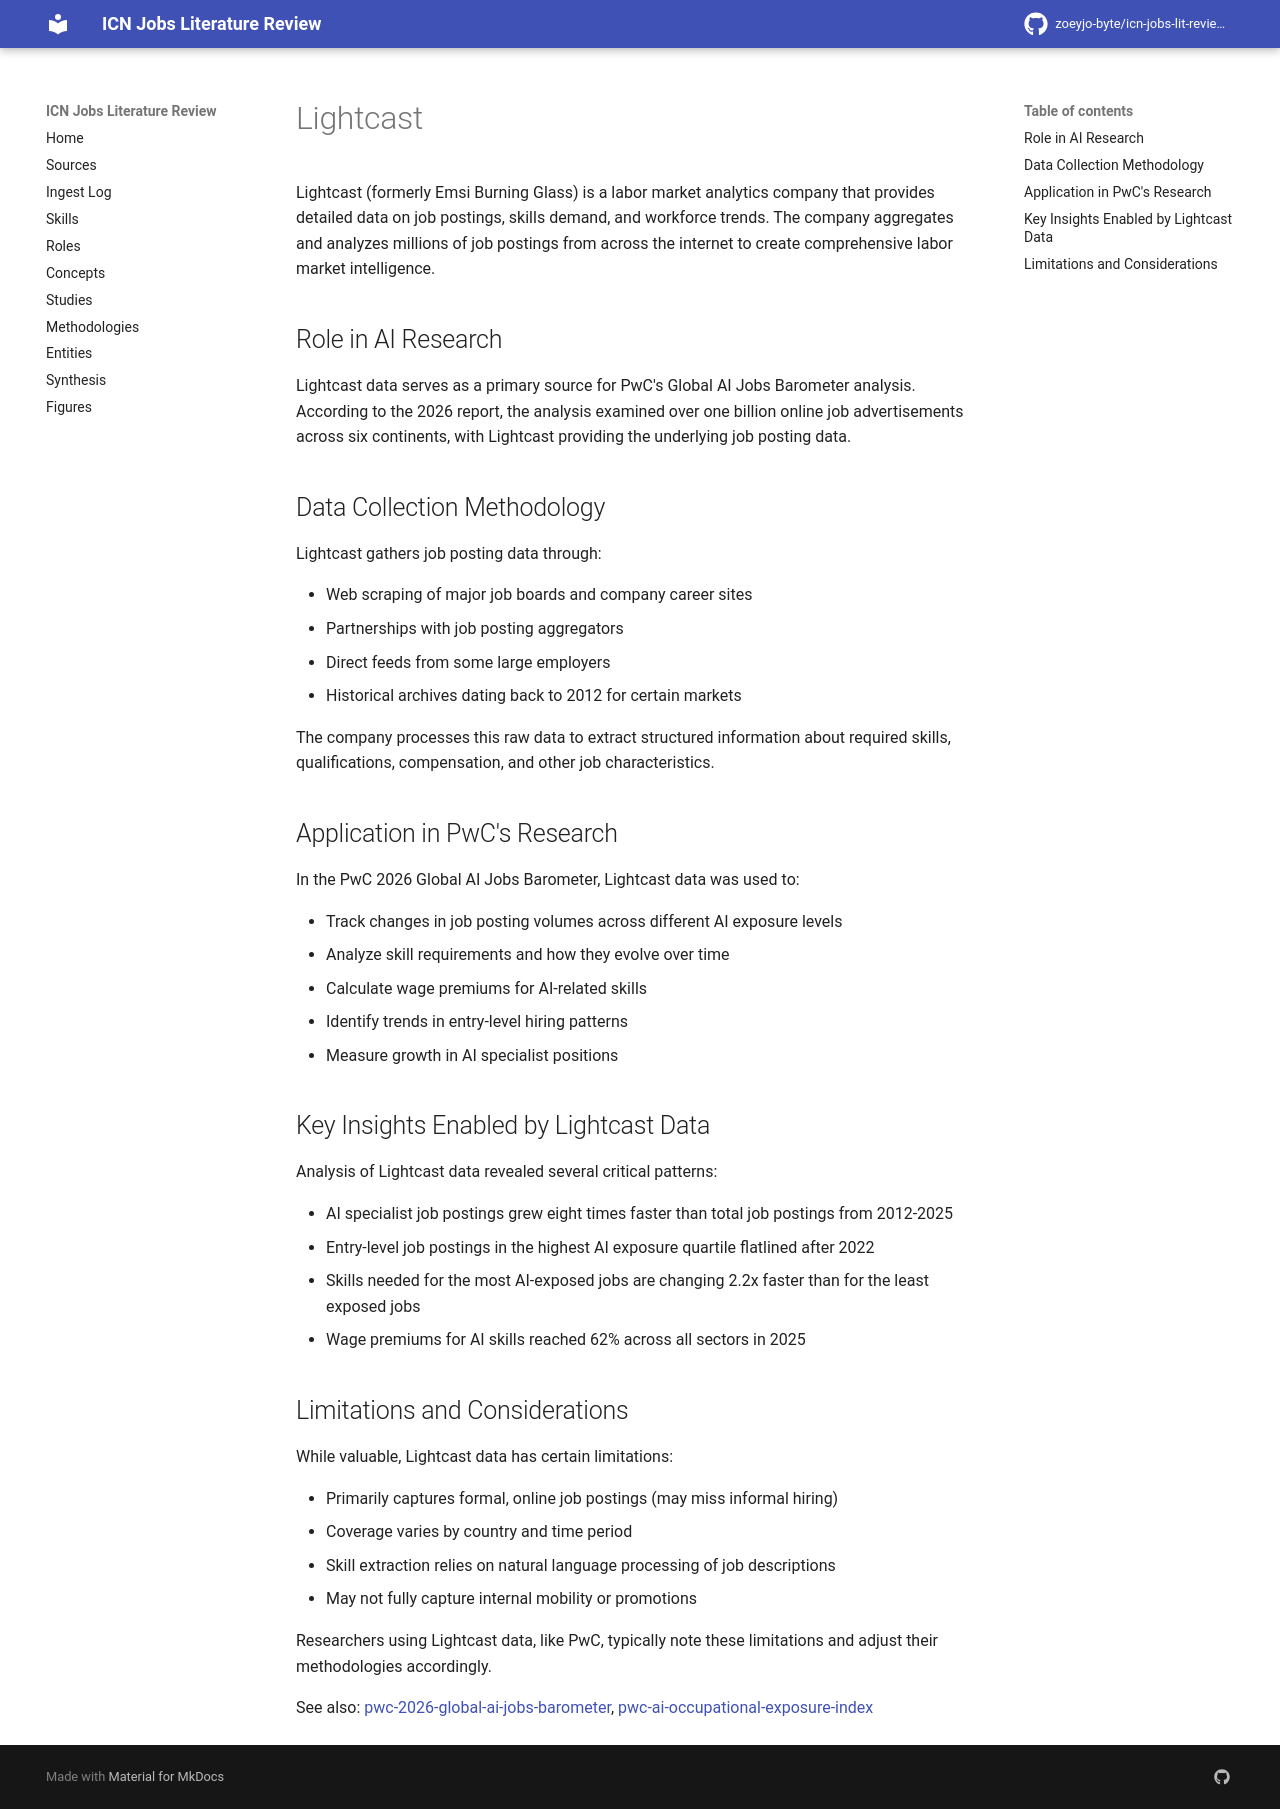

repository: zoeyjo-byte/icn-jobs-lit-review · page: entities/lightcast/index.html · generator: mkdocs

# Lightcast

Lightcast (formerly Emsi Burning Glass) is a labor market analytics company that provides detailed data on job postings, skills demand, and workforce trends. The company aggregates and analyzes millions of job postings from across the internet to create comprehensive labor market intelligence.

## Role in AI Research

Lightcast data serves as a primary source for PwC's Global AI Jobs Barometer analysis. According to the 2026 report, the analysis examined over one billion online job advertisements across six continents, with Lightcast providing the underlying job posting data.

## Data Collection Methodology

Lightcast gathers job posting data through:

- Web scraping of major job boards and company career sites
- Partnerships with job posting aggregators
- Direct feeds from some large employers
- Historical archives dating back to 2012 for certain markets

The company processes this raw data to extract structured information about required skills, qualifications, compensation, and other job characteristics.

## Application in PwC's Research

In the PwC 2026 Global AI Jobs Barometer, Lightcast data was used to:

- Track changes in job posting volumes across different AI exposure levels
- Analyze skill requirements and how they evolve over time
- Calculate wage premiums for AI-related skills
- Identify trends in entry-level hiring patterns
- Measure growth in AI specialist positions

## Key Insights Enabled by Lightcast Data

Analysis of Lightcast data revealed several critical patterns:

- AI specialist job postings grew eight times faster than total job postings from 2012-2025
- Entry-level job postings in the highest AI exposure quartile flatlined after 2022
- Skills needed for the most AI-exposed jobs are changing 2.2x faster than for the least exposed jobs
- Wage premiums for AI skills reached 62% across all sectors in 2025

## Limitations and Considerations

While valuable, Lightcast data has certain limitations:

- Primarily captures formal, online job postings (may miss informal hiring)
- Coverage varies by country and time period
- Skill extraction relies on natural language processing of job descriptions
- May not fully capture internal mobility or promotions

Researchers using Lightcast data, like PwC, typically note these limitations and adjust their methodologies accordingly.

See also: [[pwc-2026-global-ai-jobs-barometer]], [[pwc-ai-occupational-exposure-index]]
